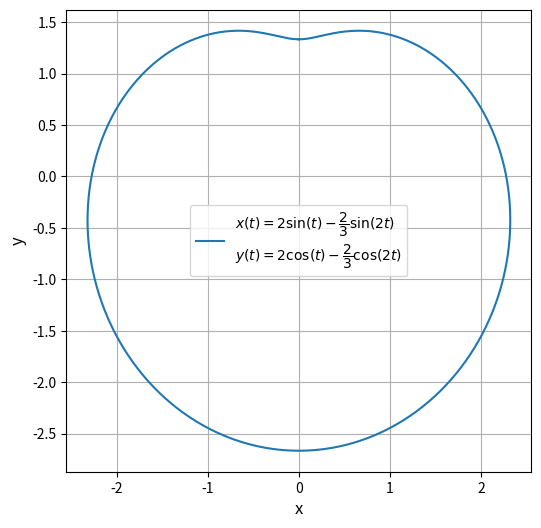

This chart was generated by the following Python code:
import numpy as np
import matplotlib.pyplot as plt

t = np.linspace(0, 2 * np.pi, 1000)

x = 2 * np.sin(t) - (2 / 3) * np.sin(2 * t)
y = 2 * np.cos(t) - (2 / 3) * np.cos(2 * t)

plt.figure(figsize=(6, 6))
plt.plot(x, y, label=r'$x(t)=2\sin(t)-\dfrac{2}{3}\sin(2t)$' + '\n' + r'$y(t)=2\cos(t)-\dfrac{2}{3}\cos(2t)$')

plt.xlabel('x', fontsize=12)
plt.ylabel('y', fontsize=12)
plt.grid(True)
plt.legend(loc='best')

plt.show()